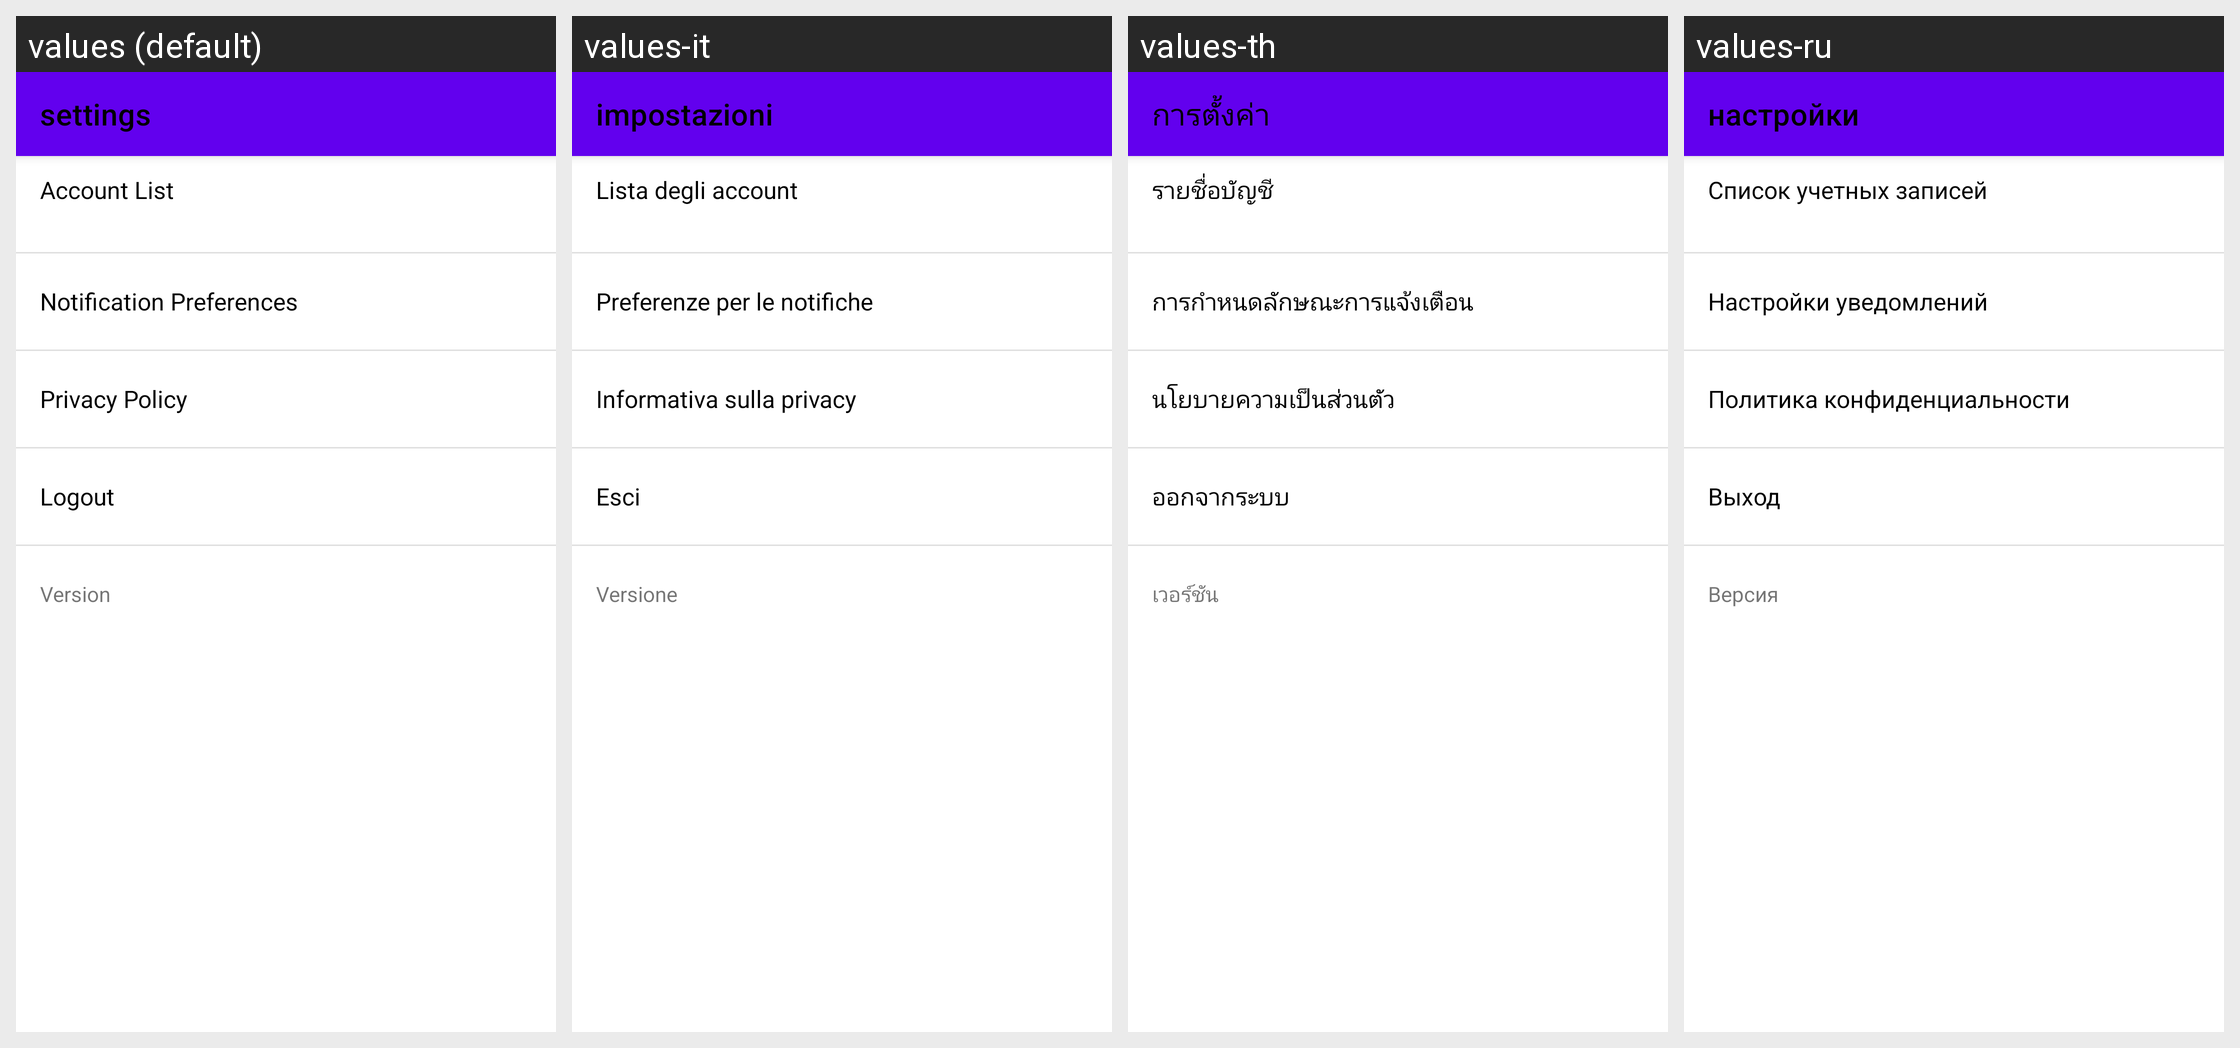

For this localized Android screen grid, give each drawn string resource with its value in every locale shown.
Android screen res/layout/fragment_settings.xml rendered under 4 locales, left to right: values (default), values-it, values-th, values-ru. Device: Nexus 5 (rendered at 1080×1920; each locale shown at half size, 540×960, under a caption strip naming it); theme Theme.MaterialComponents.DayNight.NoActionBar.
Other locales in the repository, not shown: values-ar, values-de, values-de-rCH, values-es, values-fr-rFR, values-id, values-in, values-ko, values-nl, values-tr, values-zh-rCN.
Strings drawn on this screen, with the default value and each locale's value (text and hints the layout hard-codes, and strings that could not be matched under every locale, appear in the picture but are not listed):

settings_lowercase
  values: settings
  values-it: impostazioni
  values-th: การตั้งค่า
  values-ru: настройки

settings_account_list
  values: Account List
  values-it: Lista degli account
  values-th: รายชื่อบัญชี
  values-ru: Список учетных записей

settings_notifications
  values: Notification Preferences
  values-it: Preferenze per le notifiche
  values-th: การกำหนดลักษณะการแจ้งเตือน
  values-ru: Настройки уведомлений

privacy_policy
  values: Privacy Policy
  values-it: Informativa sulla privacy
  values-th: นโยบายความเป็นส่วนตัว
  values-ru: Политика конфиденциальности

settings_logout
  values: Logout
  values-it: Esci
  values-th: ออกจากระบบ
  values-ru: Выход

version
  values: Version
  values-it: Versione
  values-th: เวอร์ชัน
  values-ru: Версия
